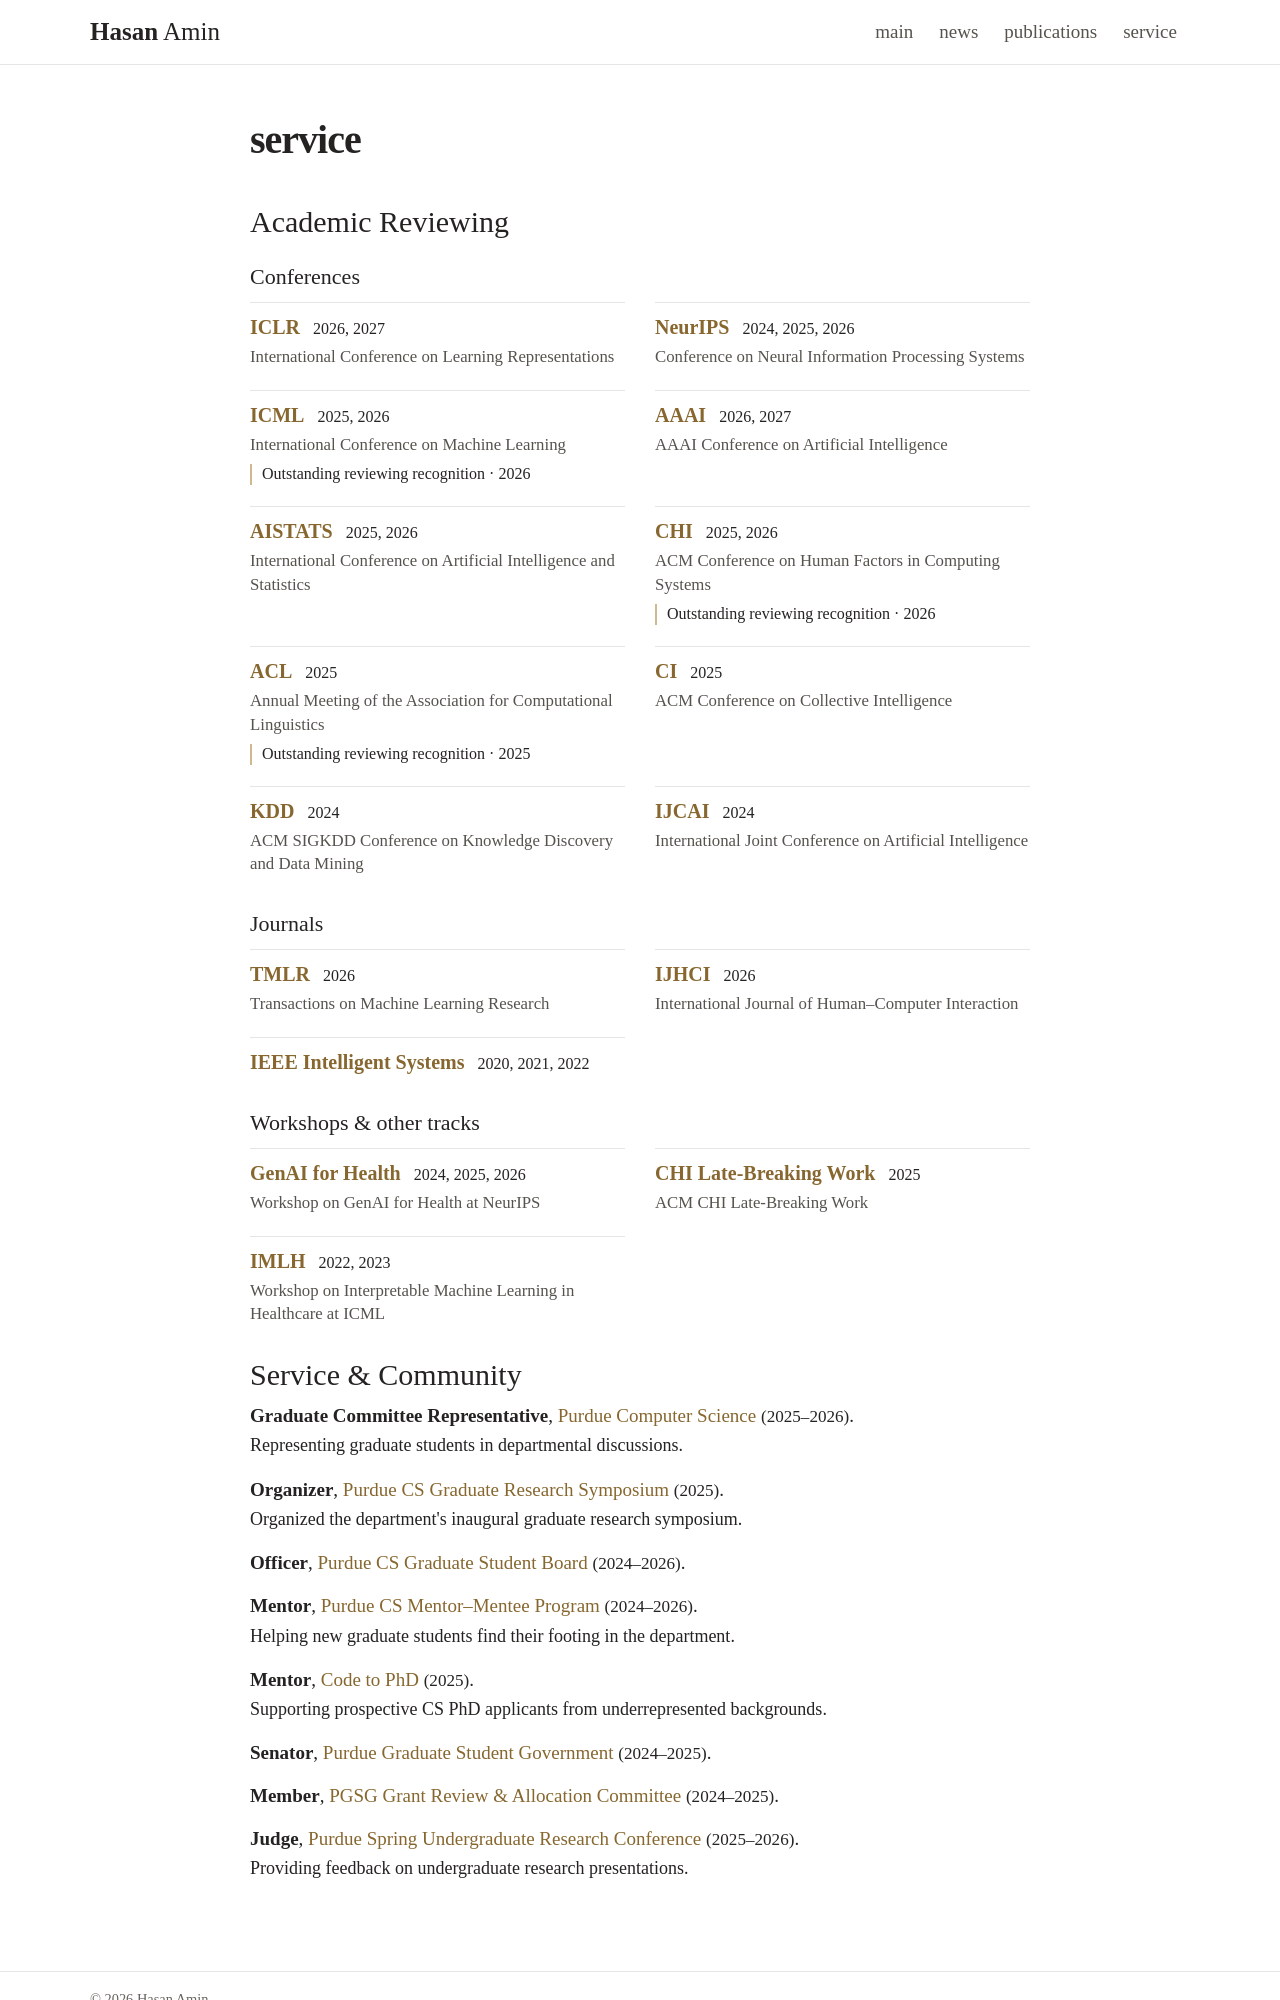

repository: shasanamin/shasanamin.github.io · page: service/index.html · generator: jekyll

---
layout: page
permalink: /service/
title: service
nav: true
nav_order: 3
nav_url: /#service
---

## Academic Reviewing

{% include reviewing.html %}

## Service & Community

{% include service.html
